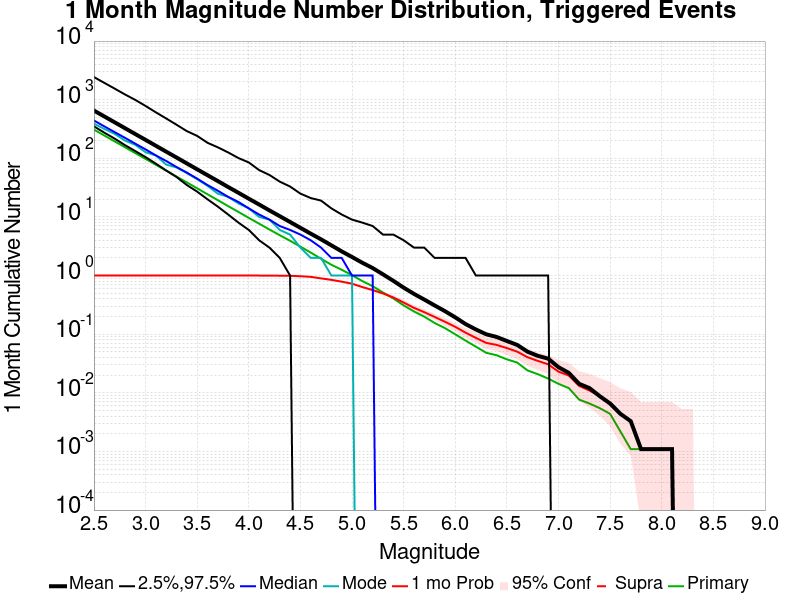

The table this chart was drawn from, first rows:
Mag, Mean, 2.5 %ile, 97.5 %ile, Median, Mode, 1 mo Probability, 1 mo Supra-Seis Prob, Primary Aftershocks Mean
2.5, 652.2, 351.0, 2431, 442.0, 390.0, 1.0, 0.0, 308.4
2.6, 518.2, 274.0, 1938, 351.0, 317.0, 1.0, 0.0, 244.9
2.7, 411.9, 217.0, 1547, 280.0, 262.0, 1.0, 0.0, 194.7
2.8, 327.1, 168.0, 1230, 224.0, 201.0, 1.0, 0.0, 154.7
2.9, 259.5, 133.0, 993.0, 178.0, 170.0, 1.0, 0.0, 122.7
3.0, 206.4, 105.0, 782.0, 142.0, 127.0, 1.0, 0.0, 97.72
3.1, 163.6, 81.0, 608.0, 112.0, 112.0, 1.0, 0.0, 77.55
3.2, 129.9, 62.0, 478.0, 90.0, 78.0, 1.0, 0.0, 61.64
3.3, 103.2, 48.0, 374.0, 71.0, 70.0, 1.0, 0.0, 48.93
3.4, 81.78, 35.0, 291.0, 57.0, 56.0, 1.0, 0.0, 38.78
3.5, 64.83, 27.0, 241.0, 45.0, 44.0, 1.0, 0.0, 30.73
3.6, 51.53, 20.0, 184.0, 35.0, 34.0, 1.0, 0.0, 24.35
3.7, 40.95, 15.0, 154.0, 28.0, 25.0, 1.0, 0.0, 19.32
3.8, 32.39, 11.0, 126.0, 22.0, 22.0, 1.0, 0.0, 15.29
3.9, 25.81, 8.0, 101.0, 18.0, 17.0, 1.0, 0.0, 12.17
4.0, 20.47, 6.0, 85.0, 14.0, 14.0, 1.0, 0.0, 9.633
4.1, 16.29, 4.0, 63.0, 11.0, 10.0, 1.0, 0.0, 7.673
4.2, 12.92, 3.0, 52.0, 9.0, 9.0, 0.9989, 0.0, 6.103
4.3, 10.31, 2.0, 40.0, 7.0, 6.0, 0.9945, 0.0, 4.877
4.4, 8.197, 1.0, 33.0, 6.0, 5.0, 0.9912, 0.0, 3.922
4.5, 6.524, 0.0, 25.0, 5.0, 3.0, 0.9737, 0.0, 3.113
4.6, 5.185, 0.0, 21.0, 4.0, 2.0, 0.9508, 0.0, 2.469
4.7, 4.148, 0.0, 19.0, 3.0, 2.0, 0.895, 0.0, 1.934
4.8, 3.278, 0.0, 14.0, 2.0, 1.0, 0.8446, 0.0, 1.528
4.9, 2.584, 0.0, 11.0, 2.0, 1.0, 0.7877, 0.0, 1.256
5.0, 2.073, 0.0, 9.0, 1.0, 1.0, 0.7265, 0.0, 1.016
5.1, 1.653, 0.0, 8.0, 1.0, 0.0, 0.6368, 0.0, 0.8042
5.2, 1.344, 0.0, 7.0, 1.0, 0.0, 0.5656, 0.0, 0.6586
5.3, 1.048, 0.0, 5.0, 0.0, 0.0, 0.4956, 0.0, 0.5142
5.4, 0.814, 0.0, 5.0, 0.0, 0.0, 0.4234, 0.0, 0.4081
5.5, 0.6225, 0.0, 4.0, 0.0, 0.0, 0.3468, 0.0, 0.3096
5.6, 0.4869, 0.0, 3.0, 0.0, 0.0, 0.2812, 0.0, 0.244
5.7, 0.3895, 0.0, 3.0, 0.0, 0.0, 0.2374, 0.0, 0.1991
5.8, 0.3096, 0.0, 2.0, 0.0, 0.0, 0.1969, 0.0, 0.1554
5.9, 0.2473, 0.0, 2.0, 0.0, 0.0, 0.163, 0.0, 0.1269
6.0, 0.1937, 0.0, 2.0, 0.0, 0.0, 0.1335, 0.0, 0.09956
6.1, 0.1488, 0.0, 2.0, 0.0, 0.0, 0.1061, 0.0, 0.07768
6.2, 0.1204, 0.0, 1.0, 0.0, 0.0, 0.08643, 0.0, 0.06127
6.3, 0.09956, 0.0, 1.0, 0.0, 0.0, 0.07112, 0.0, 0.04814
6.4, 0.08972, 0.0, 1.0, 0.0, 0.0, 0.06565, 0.0, 0.04376
6.5, 0.07659, 0.0, 1.0, 0.0, 0.0, 0.05799, 0.0, 0.0372
6.6, 0.06565, 0.0, 1.0, 0.0, 0.0, 0.05033, 0.0, 0.03282
6.7, 0.05033, 0.0, 1.0, 0.0, 0.0, 0.04048, 0.0, 0.02407
6.8, 0.04267, 0.0, 1.0, 0.0, 0.0, 0.03501, 0.0, 0.02079
6.9, 0.03829, 0.0, 1.0, 0.0, 0.0, 0.03063, 0.0, 0.01751
7.0, 0.02735, 0.0, 0.0, 0.0, 0.0, 0.02298, 0.0, 0.01422
7.1, 0.02188, 0.0, 0.0, 0.0, 0.0, 0.01969, 0.0, 0.01204
7.2, 0.01422, 0.0, 0.0, 0.0, 0.0, 0.01313, 0.0, 0.007659
7.3, 0.01204, 0.0, 0.0, 0.0, 0.0, 0.01094, 0.0, 0.006565
7.4, 0.008753, 0.0, 0.0, 0.0, 0.0, 0.008753, 0.0, 0.00547
7.5, 0.006565, 0.0, 0.0, 0.0, 0.0, 0.006565, 0.0, 0.004376
7.6, 0.004376, 0.0, 0.0, 0.0, 0.0, 0.004376, 0.0, 0.002188
7.7, 0.003282, 0.0, 0.0, 0.0, 0.0, 0.003282, 0.0, 0.001094
7.8, 0.001094, 0.0, 0.0, 0.0, 0.0, 0.001094, 0.0, 0.001094
7.9, 0.001094, 0.0, 0.0, 0.0, 0.0, 0.001094, 0.0, 0.001094
8.0, 0.001094, 0.0, 0.0, 0.0, 0.0, 0.001094, 0.0, 0.001094
8.1, 0.001094, 0.0, 0.0, 0.0, 0.0, 0.001094, 0.0, 0.001094
8.2, 0.0, 0.0, 0.0, 0.0, 0.0, 0.0, 0.0, 0.0
8.3, 0.0, 0.0, 0.0, 0.0, 0.0, 0.0, 0.0, 0.0
8.4, 0.0, 0.0, 0.0, 0.0, 0.0, 0.0, 0.0, 0.0
... 6 more rows
